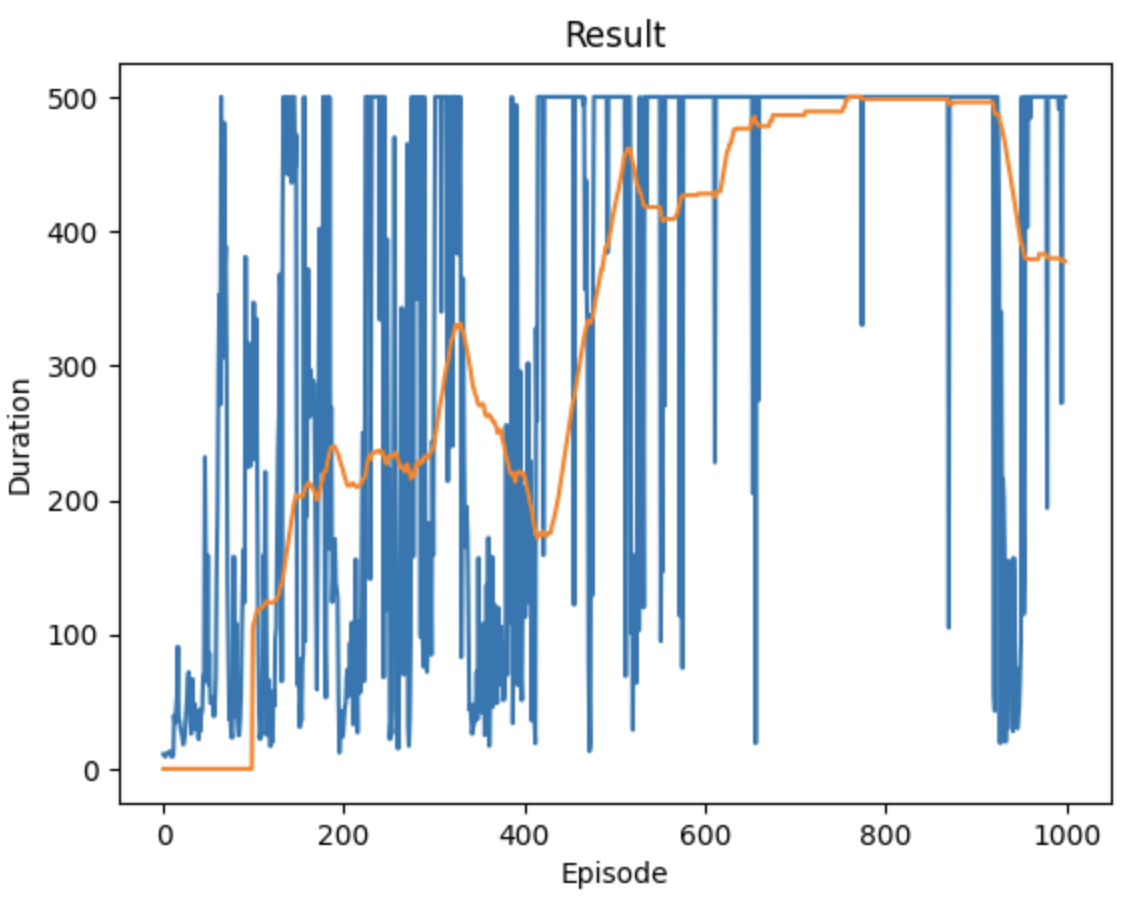

The file beside this chart, header and first rows:
11, 1692932044.82432, 1692932044.855437
11, 1692932045, 1692932045
9, 1692932045, 1692932045
10, 1692932045, 1692932045
11, 1692932046, 1692932046
12, 1692932046, 1692932046
12, 1692932046, 1692932046
13, 1692932046, 1692932046
12, 1692932046, 1692932046
9, 1692932046, 1692932046
9, 1692932046, 1692932046
10, 1692932047, 1692932047
40, 1692932047, 1692932047
34, 1692932047, 1692932047
43, 1692932047, 1692932047
54, 1692932047, 1692932047
91, 1692932048, 1692932048
36, 1692932048, 1692932048
36, 1692932048, 1692932048
30, 1692932049, 1692932049
27, 1692932049, 1692932049
23, 1692932049, 1692932049
18, 1692932049, 1692932049
20, 1692932049, 1692932049
26, 1692932050, 1692932050
41, 1692932050, 1692932050
50, 1692932050, 1692932050
67, 1692932050, 1692932050
72, 1692932051, 1692932051
54, 1692932051, 1692932051
36, 1692932051, 1692932051
26, 1692932051, 1692932052
67, 1692932052, 1692932052
31, 1692932052, 1692932052
49, 1692932052, 1692932052
30, 1692932053, 1692932053
31, 1692932053, 1692932053
30, 1692932053, 1692932053
33, 1692932053, 1692932053
22, 1692932054, 1692932054
44, 1692932054, 1692932054
28, 1692932054, 1692932054
41, 1692932054, 1692932054
43, 1692932055, 1692932055
69, 1692932055, 1692932055
65, 1692932055, 1692932055
232, 1692932056, 1692932056
154, 1692932056, 1692932057
78, 1692932057, 1692932057
159, 1692932057, 1692932058
63, 1692932058, 1692932058
86, 1692932058, 1692932058
49, 1692932059, 1692932059
49, 1692932059, 1692932059
53, 1692932059, 1692932059
48, 1692932059, 1692932060
39, 1692932060, 1692932060
46, 1692932060, 1692932060
68, 1692932061, 1692932061
148, 1692932061, 1692932061
193, 1692932062, 1692932062
... 939 more rows
